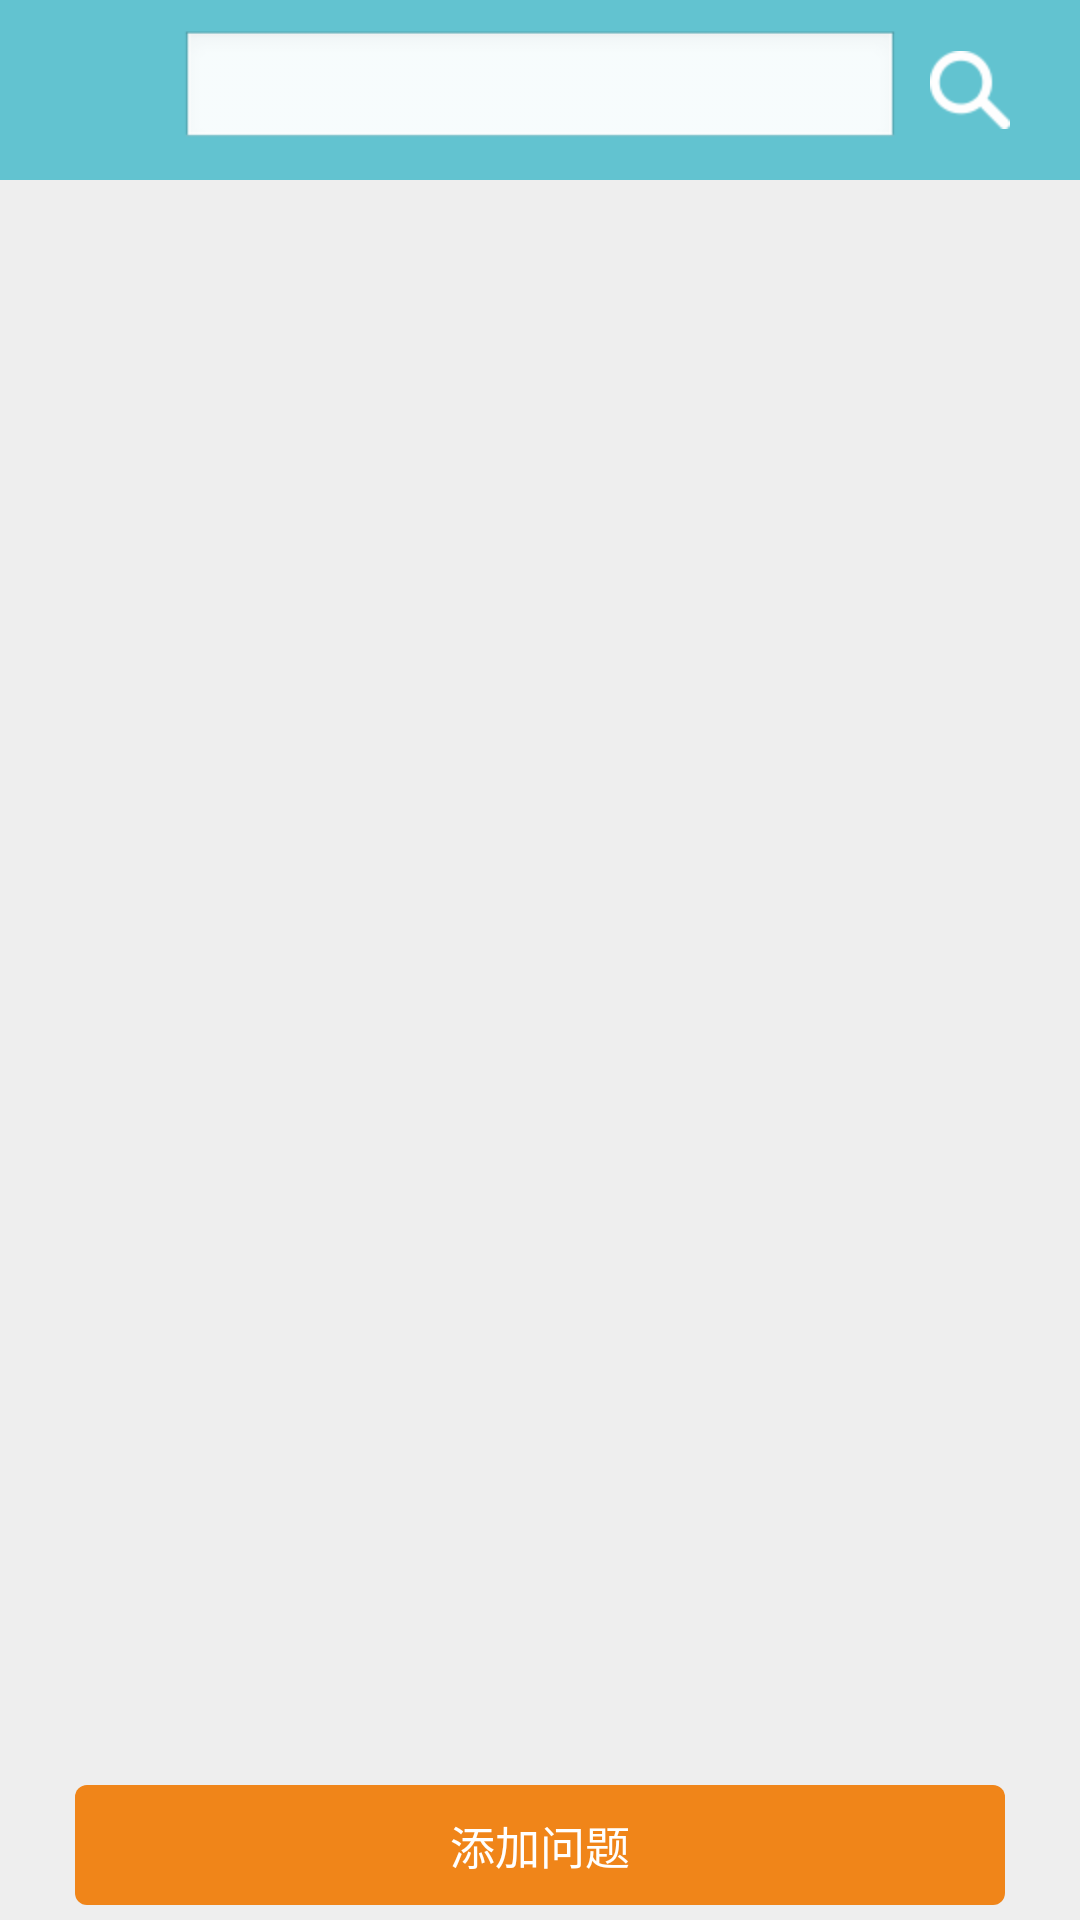

Reconstruct the res/layout file that produces this screen, plus the resources it refers to.
<!-- AndroidManifest.xml: application theme AppTheme -->
<!-- res/layout/question_list.xml -->
<?xml version="1.0" encoding="utf-8"?>
<RelativeLayout 
    xmlns:android="http://schemas.android.com/apk/res/android"
    android:layout_width="match_parent"
    android:layout_height="match_parent"
    android:background="@color/bg_gray1"
    >
    
    <RelativeLayout 
        android:id="@+id/question_list_input_layout"
        android:layout_width="match_parent"
        android:layout_height="60dp"
        android:background="@color/bg_green"
        >
        
        <EditText 
            android:id="@+id/question_list_input"
            android:layout_height="40dp"
            android:layout_width="240dp"
            android:layout_centerInParent="true"
            android:paddingLeft="10dp"
            android:textSize="@dimen/word_small"
            android:inputType="text"
            />
        
        <ImageButton
            android:id="@+id/question_list_search_button"
            android:layout_width="wrap_content"
            android:layout_height="wrap_content"
            android:layout_centerVertical="true"
            android:layout_toRightOf="@+id/question_list_input"
            android:src="@drawable/search"
            android:layout_marginLeft="10dp"
            android:contentDescription="@string/app_name"
            android:background="@null"
            />
        
    </RelativeLayout>
    
    <ListView
        android:id="@+id/question_list"
        android:layout_width="match_parent"
        android:layout_height="wrap_content"
        android:smoothScrollbar="true"
        android:cacheColorHint="#00000000"
        android:listSelector="#00000000"
        android:background="@color/bg_gray1"
        android:divider="@null"
        android:layout_below="@+id/question_list_input_layout"
        android:layout_above="@+id/question_list_add_button"
        android:layout_marginBottom="5dp"
        />
    
    <Button 
		android:id="@+id/question_list_add_button"
		android:layout_width="match_parent"
		android:layout_height="40dp"
		android:background="@drawable/round_button_orange"
		android:textSize="@dimen/word_small"
		android:textColor="#ffffff"
		android:text="@string/add_question_text"
		android:layout_alignParentBottom="true"
		android:layout_marginBottom="5dp"
		android:layout_marginLeft="25dp"
		android:layout_marginRight="25dp"
		android:gravity="center"
		/>

</RelativeLayout>
<!-- resources referenced by this layout -->
<resources>
  <color name="bg_gray1">#eeeeee</color>
  <color name="bg_green">#62c3d0</color>
  <dimen name="word_small">15sp</dimen>
  <!-- drawable round_button_orange (drawable) -->
  <?xml version="1.0" encoding="utf-8"?>
  
  <shape 
      xmlns:android="http://schemas.android.com/apk/res/android"
  	android:shape="rectangle"
  	>
  	
      <solid android:color="@color/bg_orange"/>
      <corners android:radius="4dp"/>
  	
      
  </shape>
  <!-- drawable search: png bitmap (drawable-hdpi, 3832 bytes) -->
  <string name="add_question_text">添加问题</string>
  <string name="app_name">Museum</string>
  <style name="AppTheme" parent="AppBaseTheme">
          
      </style>
  <color name="bg_orange">#f08519</color>
  <style name="AppBaseTheme" parent="android:Theme.Light">
          
      </style>
</resources>
